Photos from the image-classification dataset "dataset" in the GitHub repository GrowbotHub/dataset-growth-stage-radish. Its 2 classes are: ready, small.

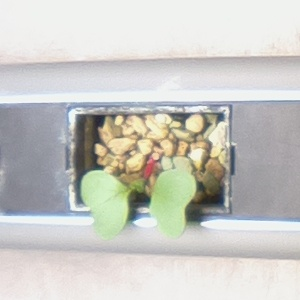
Label: small

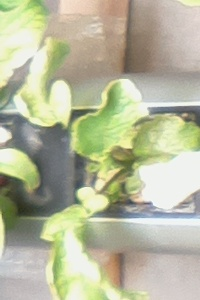
Label: ready

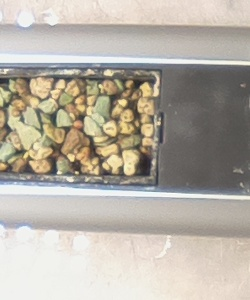
Label: small

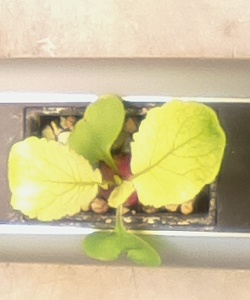
Label: ready

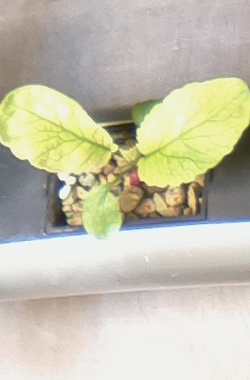
Label: ready

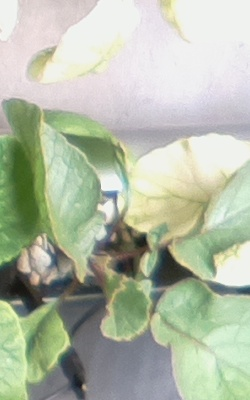
Label: ready
